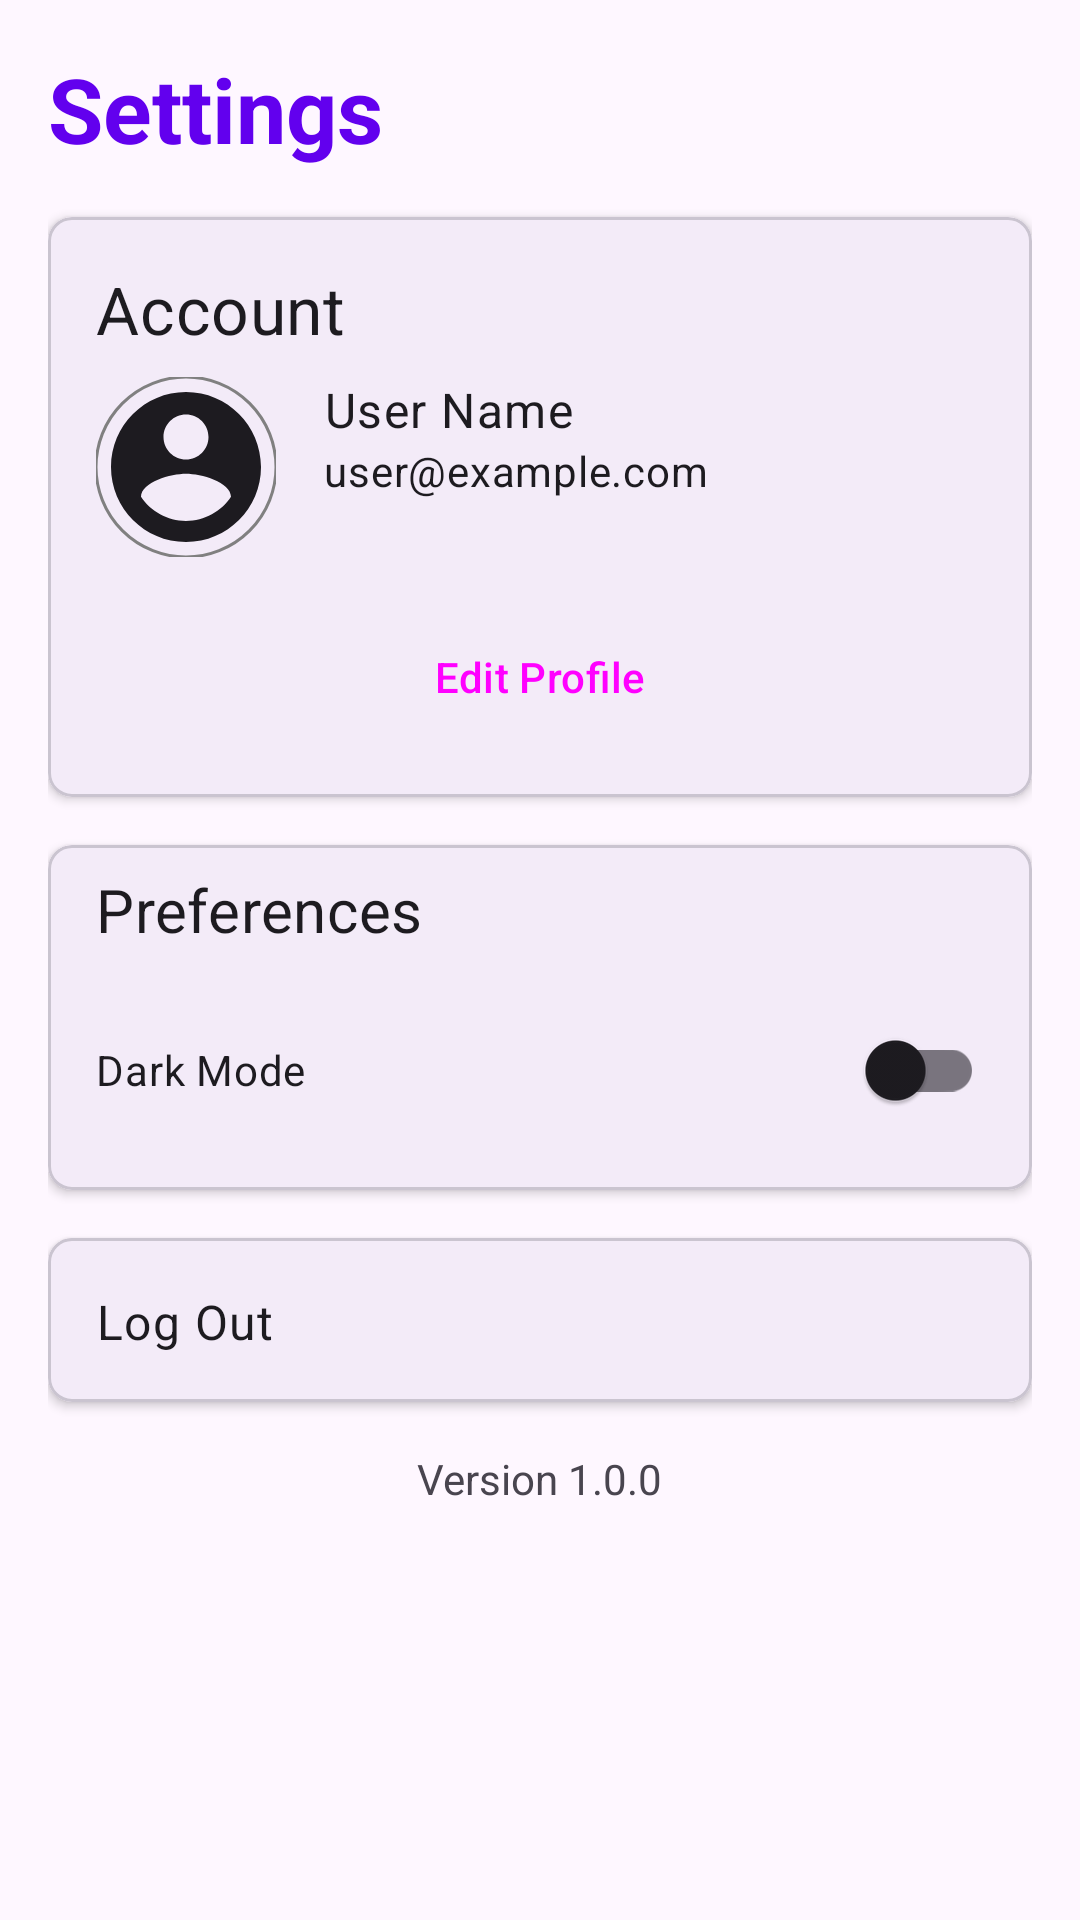

Layout XML and referenced resources for this Android screen:
<!-- AndroidManifest.xml: application theme Theme.DreamPlan -->
<!-- res/layout/fragment_settings.xml -->
<?xml version="1.0" encoding="utf-8"?>
<ScrollView xmlns:android="http://schemas.android.com/apk/res/android"
    xmlns:app="http://schemas.android.com/apk/res-auto"
    android:layout_width="match_parent"
    android:layout_height="match_parent">

    <LinearLayout
        android:layout_width="match_parent"
        android:layout_height="wrap_content"
        android:orientation="vertical"
        android:padding="16dp">

        <TextView
            android:id="@+id/tvAgendaTitle"
            android:layout_width="wrap_content"
            android:layout_height="wrap_content"
            android:text="Settings"
            android:textSize="30sp"
            android:textStyle="bold"
            android:textColor="@color/primary_color"
            android:layout_marginBottom="16dp"/>

        
        <com.google.android.material.card.MaterialCardView
            android:layout_width="match_parent"
            android:layout_height="wrap_content"
            android:layout_marginBottom="16dp"
            app:cardCornerRadius="8dp"
            app:cardElevation="2dp">

            <LinearLayout
                android:layout_width="match_parent"
                android:layout_height="wrap_content"
                android:orientation="vertical"
                android:padding="16dp">

                <TextView
                    android:layout_width="wrap_content"
                    android:layout_height="wrap_content"
                    style="@style/TextAppearance.MaterialComponents.Subtitle1"
                    android:text="Account"
                    android:textSize="22dp"/>

                
                <LinearLayout
                    android:layout_width="match_parent"
                    android:layout_height="wrap_content"
                    android:orientation="horizontal"
                    android:paddingVertical="8dp">

                    <com.google.android.material.imageview.ShapeableImageView
                        android:id="@+id/profile_image"
                        android:layout_width="60dp"
                        android:layout_height="60dp"
                        android:src="@drawable/ic_profile"
                        app:shapeAppearanceOverlay="@style/ShapeAppearanceOverlay.Circle"
                        app:strokeColor="@color/image_stroke_color"
                        app:strokeWidth="1dp"/>

                    <LinearLayout
                        android:layout_width="match_parent"
                        android:layout_height="wrap_content"
                        android:layout_marginStart="16dp"
                        android:orientation="vertical">

                        <TextView
                            android:id="@+id/tv_username"
                            android:layout_width="wrap_content"
                            android:layout_height="wrap_content"
                            style="@style/TextAppearance.MaterialComponents.Body1"
                            android:text="User Name"/>

                        <TextView
                            android:id="@+id/tv_email"
                            android:layout_width="wrap_content"
                            android:layout_height="wrap_content"
                            style="@style/TextAppearance.MaterialComponents.Body2"
                            android:text="user@example.com"/>
                    </LinearLayout>
                </LinearLayout>

                <Button
                    android:id="@+id/btn_edit_profile"
                    android:layout_width="match_parent"
                    android:layout_height="wrap_content"
                    style="@style/Widget.Material3.Button.OutlinedButton"
                    android:layout_marginTop="8dp"
                    android:text="Edit Profile"/>
            </LinearLayout>
        </com.google.android.material.card.MaterialCardView>

        
        <com.google.android.material.card.MaterialCardView
            android:layout_width="match_parent"
            android:layout_height="wrap_content"
            app:cardCornerRadius="8dp"
            app:cardElevation="2dp">

            <LinearLayout
                android:layout_width="match_parent"
                android:layout_height="wrap_content"
                android:orientation="vertical"
                android:padding="8dp">

                <TextView
                    android:layout_width="wrap_content"
                    android:layout_height="wrap_content"
                    style="@style/TextAppearance.MaterialComponents.Subtitle1"
                    android:text="Preferences"
                    android:layout_marginStart="8dp"
                    android:layout_marginBottom="8dp"
                    android:textSize="20dp"/>

                <com.google.android.material.switchmaterial.SwitchMaterial
                    android:id="@+id/switch_dark_mode"
                    android:layout_width="match_parent"
                    android:layout_height="wrap_content"
                    android:layout_margin="8dp"
                    android:text="Dark Mode"/>
            </LinearLayout>
        </com.google.android.material.card.MaterialCardView>

        
        <com.google.android.material.card.MaterialCardView
            android:layout_width="match_parent"
            android:layout_height="wrap_content"
            android:layout_marginTop="16dp"
            app:cardCornerRadius="8dp"
            app:cardElevation="2dp">

            <LinearLayout
                android:layout_width="match_parent"
                android:layout_height="wrap_content"
                android:orientation="vertical">

                
                
                
                
                
                
                
                
                
                

                <View
                    android:layout_width="match_parent"
                    android:layout_height="1dp"
                    android:background="?android:attr/listDivider"/>

                <TextView
                    android:id="@+id/tv_logout"
                    android:layout_width="match_parent"
                    android:layout_height="wrap_content"
                    style="@style/TextAppearance.MaterialComponents.Body1"
                    android:drawableStart="@drawable/ic_logout"
                    android:drawablePadding="16dp"
                    android:gravity="center_vertical"
                    android:padding="16dp"
                    android:text="Log Out"/>
            </LinearLayout>
        </com.google.android.material.card.MaterialCardView>

        
        <TextView
            android:id="@+id/tv_version"
            android:layout_width="wrap_content"
            android:layout_height="wrap_content"
            android:layout_gravity="center_horizontal"
            android:layout_marginTop="16dp"
            android:textAppearance="?android:attr/textAppearanceSmall"
            android:text="Version 1.0.0"/>
    </LinearLayout>
</ScrollView>
<!-- resources referenced by this layout -->
<resources>
  <color name="image_stroke_color">#808080</color>
  <color name="primary_color">#6200EE</color>
  <!-- drawable ic_help (drawable) -->
  <vector xmlns:android="http://schemas.android.com/apk/res/android"
      android:width="24dp"
      android:height="24dp"
      android:viewportWidth="24"
      android:viewportHeight="24">
      <path
          android:fillColor="#FF000000"
          android:pathData="M11,18h2v-2h-2v2zm1,-16C6.48,2 2,6.48 2,12s4.48,10 10,10 10,-4.48 10,-10S17.52,2 12,2zm0,18c-4.41,0 -8,-3.59 -8,-8s3.59,-8 8,-8 8,3.59 8,8 -3.59,8 -8,8zm0,-14c-2.21,0 -4,1.79 -4,4h2c0,-1.1 0.9,-2 2,-2s2,0.9 2,2c0,2 -3,1.75 -3,5h2c0,-2.25 3,-2.5 3,-5 0,-2.21 -1.79,-4 -4,-4z"/>
  </vector>
  <!-- drawable ic_profile (drawable) -->
  <vector xmlns:android="http://schemas.android.com/apk/res/android"
      android:width="24dp"
      android:height="24dp"
      android:viewportWidth="24"
      android:viewportHeight="24">
      <path
          android:fillColor="?attr/colorOnSurface"
          android:pathData="M12,2C6.48,2 2,6.48 2,12s4.48,10 10,10 10,-4.48 10,-10S17.52,2 12,2zM12,5c1.66,0 3,1.34 3,3s-1.34,3 -3,3 -3,-1.34 -3,-3 1.34,-3 3,-3zM12,19.2c-2.5,0 -4.71,-1.28 -6,-3.22 0.03,-1.99 4,-3.08 6,-3.08 1.99,0 5.97,1.09 6,3.08 -1.29,1.94 -3.5,3.22 -6,3.22z"/>
  </vector>
  <style name="ShapeAppearanceOverlay.Circle" parent="">
          <item name="cornerFamily">rounded</item>
          <item name="cornerSize">50%</item> 
      </style>
  <style name="Theme.DreamPlan" parent="Base.Theme.DreamPlan" />
  <style name="Base.Theme.DreamPlan" parent="Theme.Material3.DayNight.NoActionBar">
          
          
      </style>
</resources>
